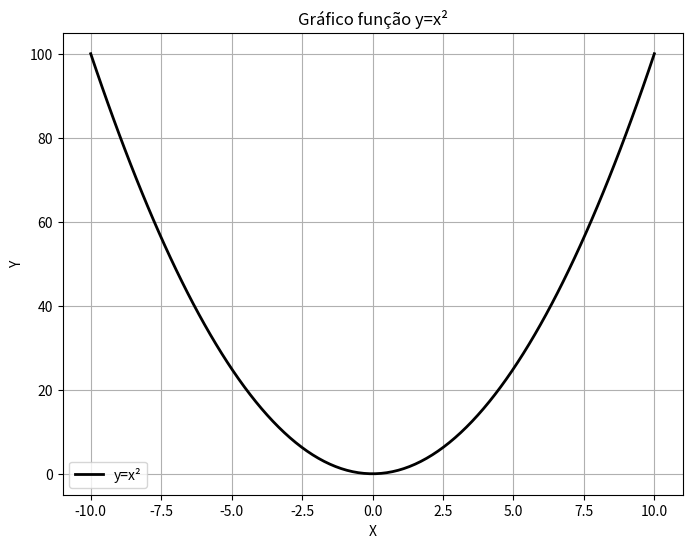

Generate this figure with matplotlib:
import matplotlib.pyplot as plt
import numpy as np

x = np.linspace(-10, 10, 100)
#função x²
y = x**2

plt.figure(figsize=(8,6))
plt.plot(x, y, label="y=x²", color='k', linestyle='-', linewidth=2)

plt.xlabel("X")
plt.ylabel("Y")

plt.title("Gráfico função y=x²")
plt.legend()
plt.grid()
plt.show()